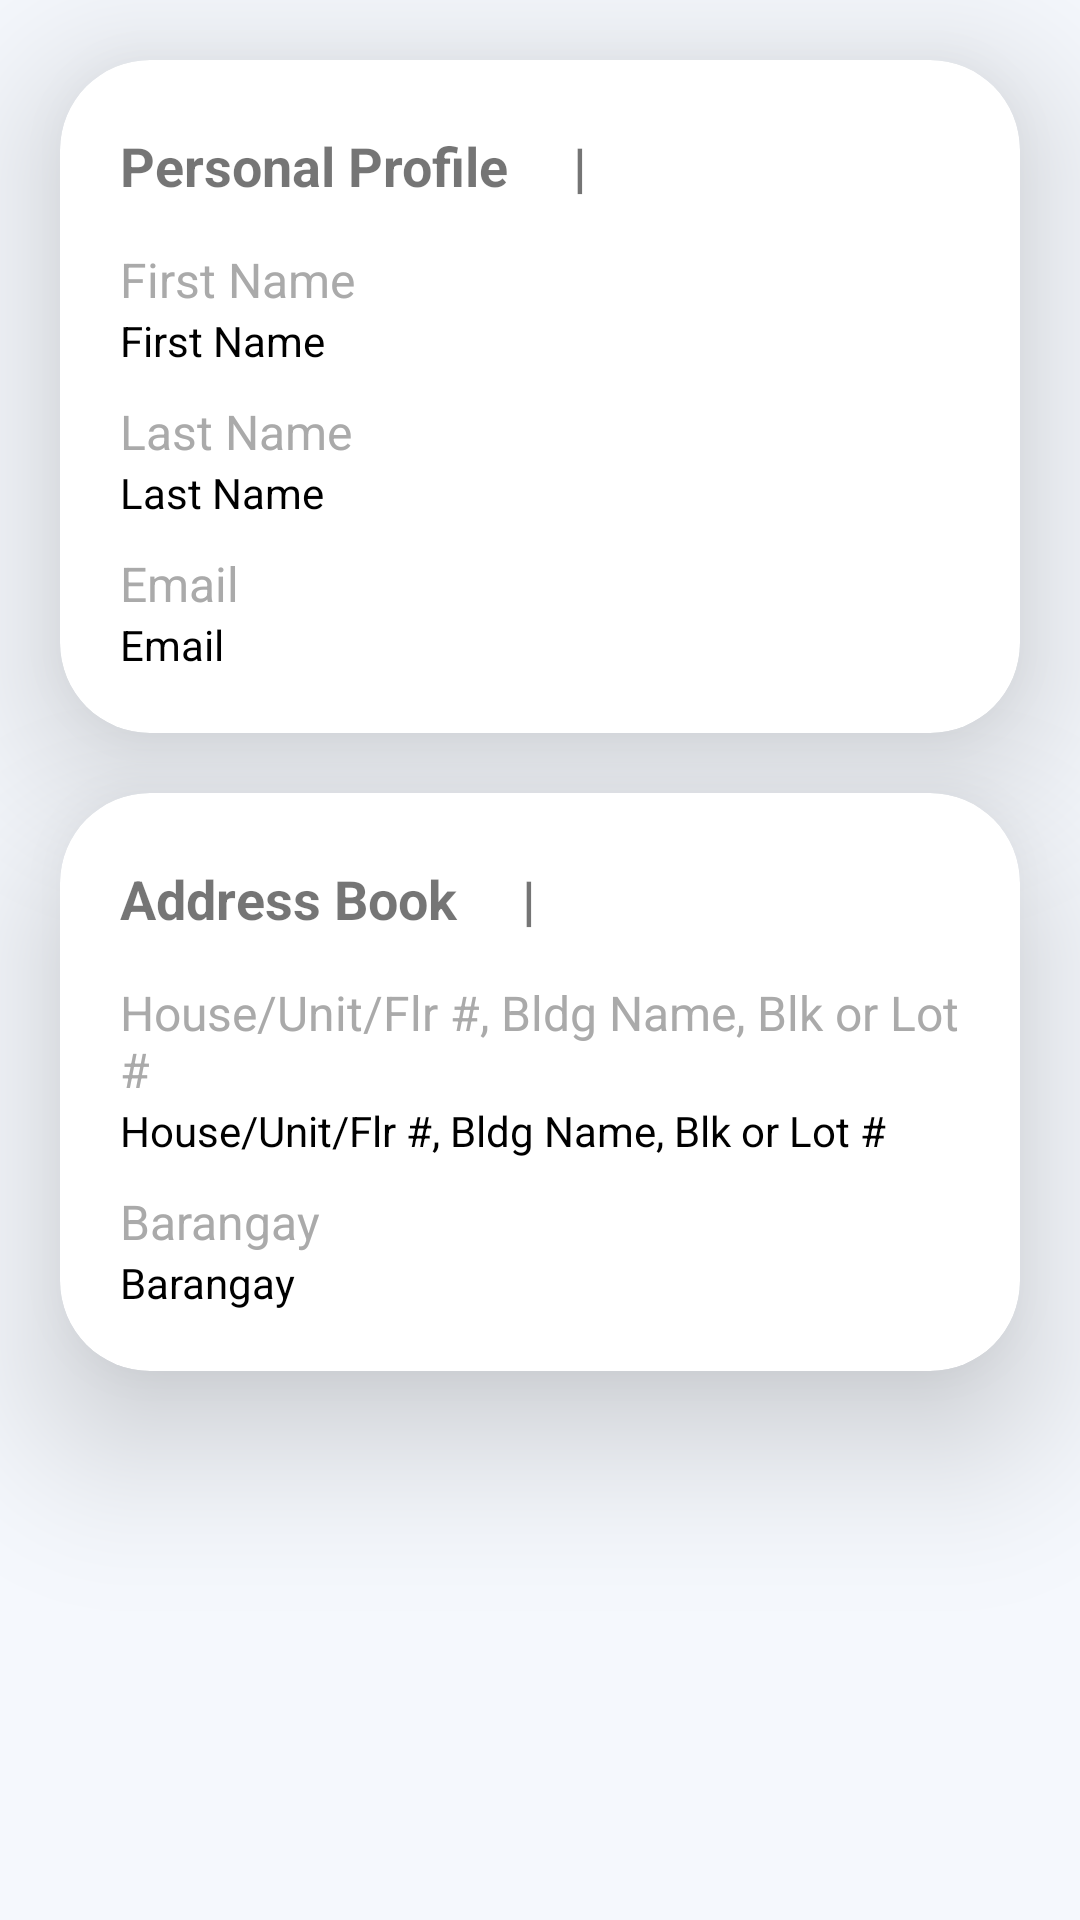

This screen was rendered from an Android layout file. Write that file and the resources it references.
<!-- AndroidManifest.xml: application theme Theme.E_waste_manager -->
<!-- res/layout/fragment_profile_about.xml -->
<?xml version="1.0" encoding="utf-8"?>
<ScrollView xmlns:android="http://schemas.android.com/apk/res/android"
    xmlns:tools="http://schemas.android.com/tools"
    android:layout_width="match_parent"
    android:layout_height="match_parent"
    xmlns:app="http://schemas.android.com/apk/res-auto"
    tools:context=".Fragments.ProfileAboutFragment"
    android:background="@color/whitebg">

    <LinearLayout
        android:layout_width="match_parent"
        android:layout_height="wrap_content"
        android:orientation="vertical">

        <com.google.android.material.card.MaterialCardView
            android:id="@+id/profileCard"
            android:layout_width="match_parent"
            android:layout_height="wrap_content"
            android:layout_marginHorizontal="20dp"
            android:layout_marginTop="20dp"
            app:cardCornerRadius="30dp"
            app:cardElevation="30dp">

            <LinearLayout
                android:layout_width="match_parent"
                android:layout_height="wrap_content"
                android:layout_centerVertical="true"
                android:layout_toStartOf="@+id/prof_img"
                android:orientation="vertical"
                android:padding="20dp">

                <LinearLayout
                    android:layout_width="wrap_content"
                    android:layout_height="wrap_content"
                    android:gravity="center_vertical"
                    android:orientation="horizontal"
                    android:paddingTop="8dp">

                    <TextView
                        android:id="@+id/titletext1"
                        android:layout_width="wrap_content"
                        android:layout_height="wrap_content"
                        android:text="Personal Profile     |"
                        android:textSize="18sp"
                        android:textStyle="bold"
                        android:layout_marginBottom="10dp"/>

                </LinearLayout>
                <TextView
                    android:id="@+id/titletext2"
                    android:layout_width="match_parent"
                    android:layout_height="wrap_content"
                    android:text="@string/first_name"
                    android:textColor="@android:color/darker_gray"
                    android:textSize="16sp" />
                <TextView
                    android:id="@+id/prof_firstname"
                    android:layout_width="match_parent"
                    android:layout_height="wrap_content"
                    android:text="@string/first_name"
                    android:textColor="@android:color/black" />
                <TextView
                    android:id="@+id/titletext3"
                    android:layout_width="match_parent"
                    android:layout_height="wrap_content"
                    android:text="@string/last_name"
                    android:textColor="@android:color/darker_gray"
                    android:layout_marginTop="10dp"
                    android:textSize="16sp" />
                <TextView
                    android:id="@+id/prof_lastname"
                    android:layout_width="match_parent"
                    android:layout_height="wrap_content"
                    android:text="@string/last_name"
                    android:textColor="@android:color/black"/>
                <TextView
                    android:layout_width="match_parent"
                    android:layout_height="wrap_content"
                    android:text="@string/email"
                    android:textColor="@android:color/darker_gray"
                    android:layout_marginTop="10dp"
                    android:textSize="16sp" />
                <TextView
                    android:id="@+id/prof_email"
                    android:layout_width="match_parent"
                    android:layout_height="wrap_content"
                    android:text="@string/email"
                    android:textColor="@android:color/black"/>

            </LinearLayout>
        </com.google.android.material.card.MaterialCardView>

        <com.google.android.material.card.MaterialCardView
            android:id="@+id/profileCard2"
            android:layout_width="match_parent"
            android:layout_height="wrap_content"
            android:layout_marginHorizontal="20dp"
            android:layout_marginTop="20dp"
            android:layout_marginBottom="100dp"
            app:cardCornerRadius="30dp"
            app:cardElevation="30dp">

            <LinearLayout
                android:layout_width="match_parent"
                android:layout_height="wrap_content"
                android:layout_centerVertical="true"
                android:layout_toStartOf="@+id/prof_img"
                android:orientation="vertical"
                android:padding="20dp">

                <LinearLayout
                    android:layout_width="wrap_content"
                    android:layout_height="wrap_content"
                    android:gravity="center_vertical"
                    android:orientation="horizontal"
                    android:paddingTop="8dp">

                    <TextView
                        android:layout_width="wrap_content"
                        android:layout_height="wrap_content"
                        android:text="Address Book     |"
                        android:textSize="18sp"
                        android:textStyle="bold"
                        android:layout_marginBottom="10dp"/>

                </LinearLayout>

                <TextView
                    android:layout_width="match_parent"
                    android:layout_height="wrap_content"
                    android:text="House/Unit/Flr #, Bldg Name, Blk or Lot #"
                    android:textColor="@android:color/darker_gray"
                    android:textSize="16sp" />
                <TextView
                    android:id="@+id/prof_addressHouse"
                    android:layout_width="match_parent"
                    android:layout_height="wrap_content"
                    android:text="House/Unit/Flr #, Bldg Name, Blk or Lot #"
                    android:textColor="@android:color/black" />
                <TextView
                    android:layout_width="match_parent"
                    android:layout_height="wrap_content"
                    android:text="Barangay"
                    android:textColor="@android:color/darker_gray"
                    android:textSize="16sp"
                    android:layout_marginTop="10dp"/>
                <TextView
                    android:id="@+id/prof_Barangay"
                    android:layout_width="match_parent"
                    android:layout_height="wrap_content"
                    android:text="Barangay"
                    android:textColor="@android:color/black"/>

            </LinearLayout>
        </com.google.android.material.card.MaterialCardView>

    </LinearLayout>

</ScrollView>
<!-- resources referenced by this layout -->
<resources>
  <color name="whitebg">#f5f8fd</color>
  <string name="email">Email</string>
  <string name="first_name">First Name</string>
  <string name="last_name">Last Name</string>
  <style name="Theme.E_waste_manager" parent="Theme.MaterialComponents.DayNight.NoActionBar">
          
          <item name="colorPrimary">@color/green1</item>
          <item name="colorPrimaryVariant">@color/darkgray</item>
          <item name="colorOnPrimary">@color/white</item>
          
          <item name="colorSecondary">@color/green1</item>
          <item name="colorSecondaryVariant">@color/darkgray</item>
          <item name="colorOnSecondary">@color/black</item>
          
          <item name="android:statusBarColor" tools:targetApi="l">@color/white</item>
          <item name="android:navigationBarColor" tools:targetApi="l">@color/darkgray</item>
          
      </style>
  <color name="green1">#1ebe6c</color>
  <color name="darkgray">#242528</color>
  <color name="white">#FFFFFFFF</color>
  <color name="black">#FF000000</color>
</resources>
